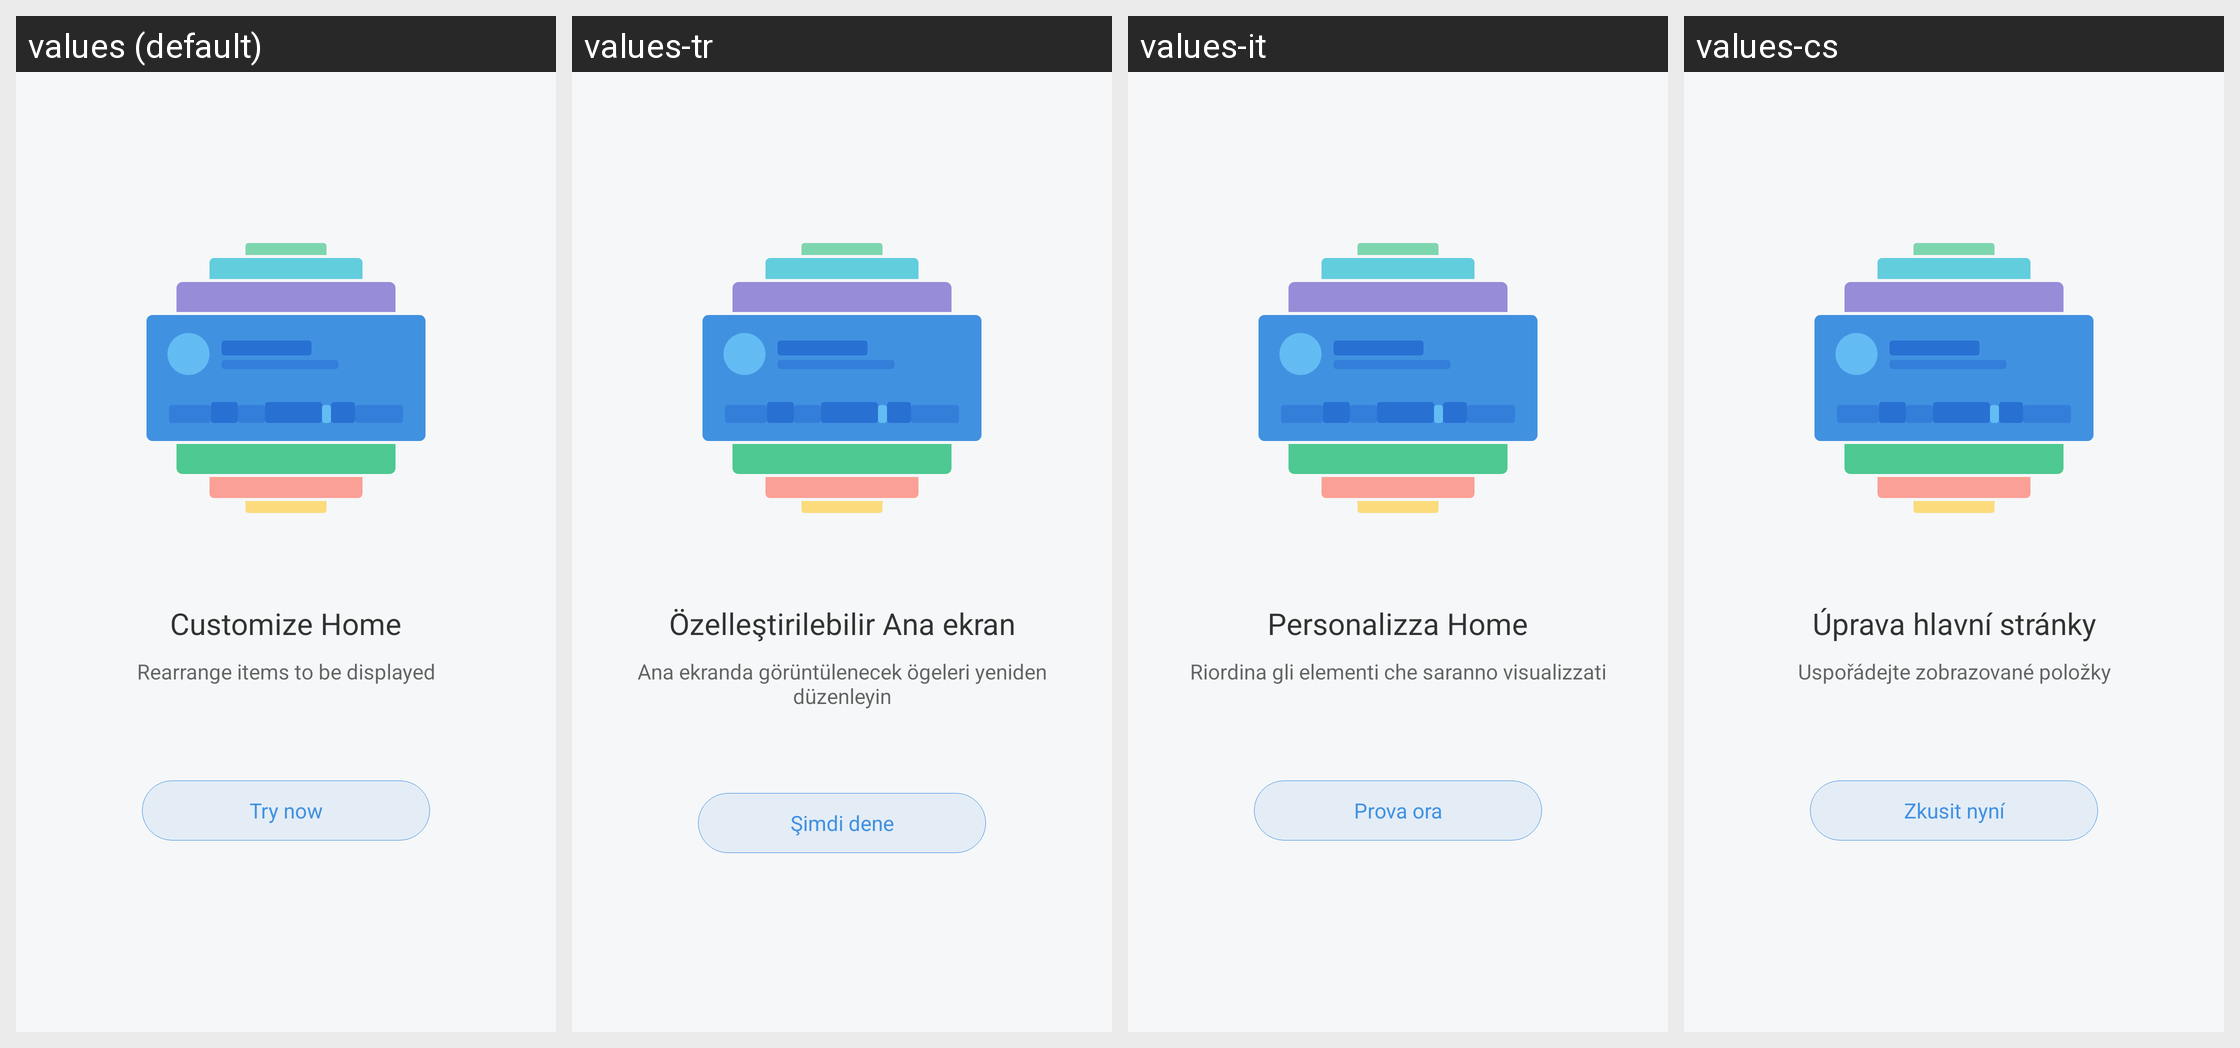

The Android screen above is rendered under several locales of the same app. Produce the string resources it draws, with the default and per-locale values.
Android screen res/layout/layout_new_version_helper.xml rendered under 4 locales, left to right: values (default), values-tr, values-it, values-cs. Device: Nexus 5 (rendered at 1080×1920; each locale shown at half size, 540×960, under a caption strip naming it); theme FullScreenStyle.
Other locales in the repository, not shown: values-af, values-am, values-ar, values-az-rAZ, values-bn, values-ca, values-da, values-de, values-en-rAU, values-en-rGB, values-en-rIN, values-en-rSS, values-es, values-es-rES, values-es-rUS, values-et-rEE, values-eu-rES, values-fa, values-fa-rIR, values-fi, values-fr, values-fr-rCA, values-gl-rES, values-gu, values-gu-rIN, values-ha-rNG, values-hr, values-hu, values-hy-rAM, values-in, values-is-rIS, values-iw, values-iw-rIL, values-ja, values-ka-rGE, values-kk-rKZ, values-km-rKH, values-kn, values-ko, values-ky-rKG, values-lo-rLA, values-lt, values-lv, values-mk-rMK, values-ml, values-mn-rMN, values-mr, values-ms, values-ms-rMY, values-nb, values-ne-rIN, values-ne-rNP, values-nl, values-or-rIN, values-pa, values-pl, values-pt, values-pt-rBR, values-pt-rPT, values-ro, values-si-rLK, values-sk, values-sl, values-sq-rAL, values-sr, values-sv, values-sw, values-ta, values-te, values-tl, values-ur, values-ur-rIN, values-ur-rPK, values-uz-rUZ, values-vi, values-zh-rCN, values-zh-rHK, values-zh-rTW, values-zu.
Strings drawn on this screen, with the default value and each locale's value (text and hints the layout hard-codes, and strings that could not be matched under every locale, appear in the picture but are not listed):

start_up_new_version_title_custom
  values: Customize Home
  values-tr: Özelleştirilebilir Ana ekran
  values-it: Personalizza Home
  values-cs: Úprava hlavní stránky

start_up_new_version_content_custom
  values: Rearrange items to be displayed
  values-tr: Ana ekranda görüntülenecek ögeleri yeniden düzenleyin
  values-it: Riordina gli elementi che saranno visualizzati
  values-cs: Uspořádejte zobrazované položky

new_version_helper_next
  values: Try now
  values-tr: Şimdi dene
  values-it: Prova ora
  values-cs: Zkusit nyní
